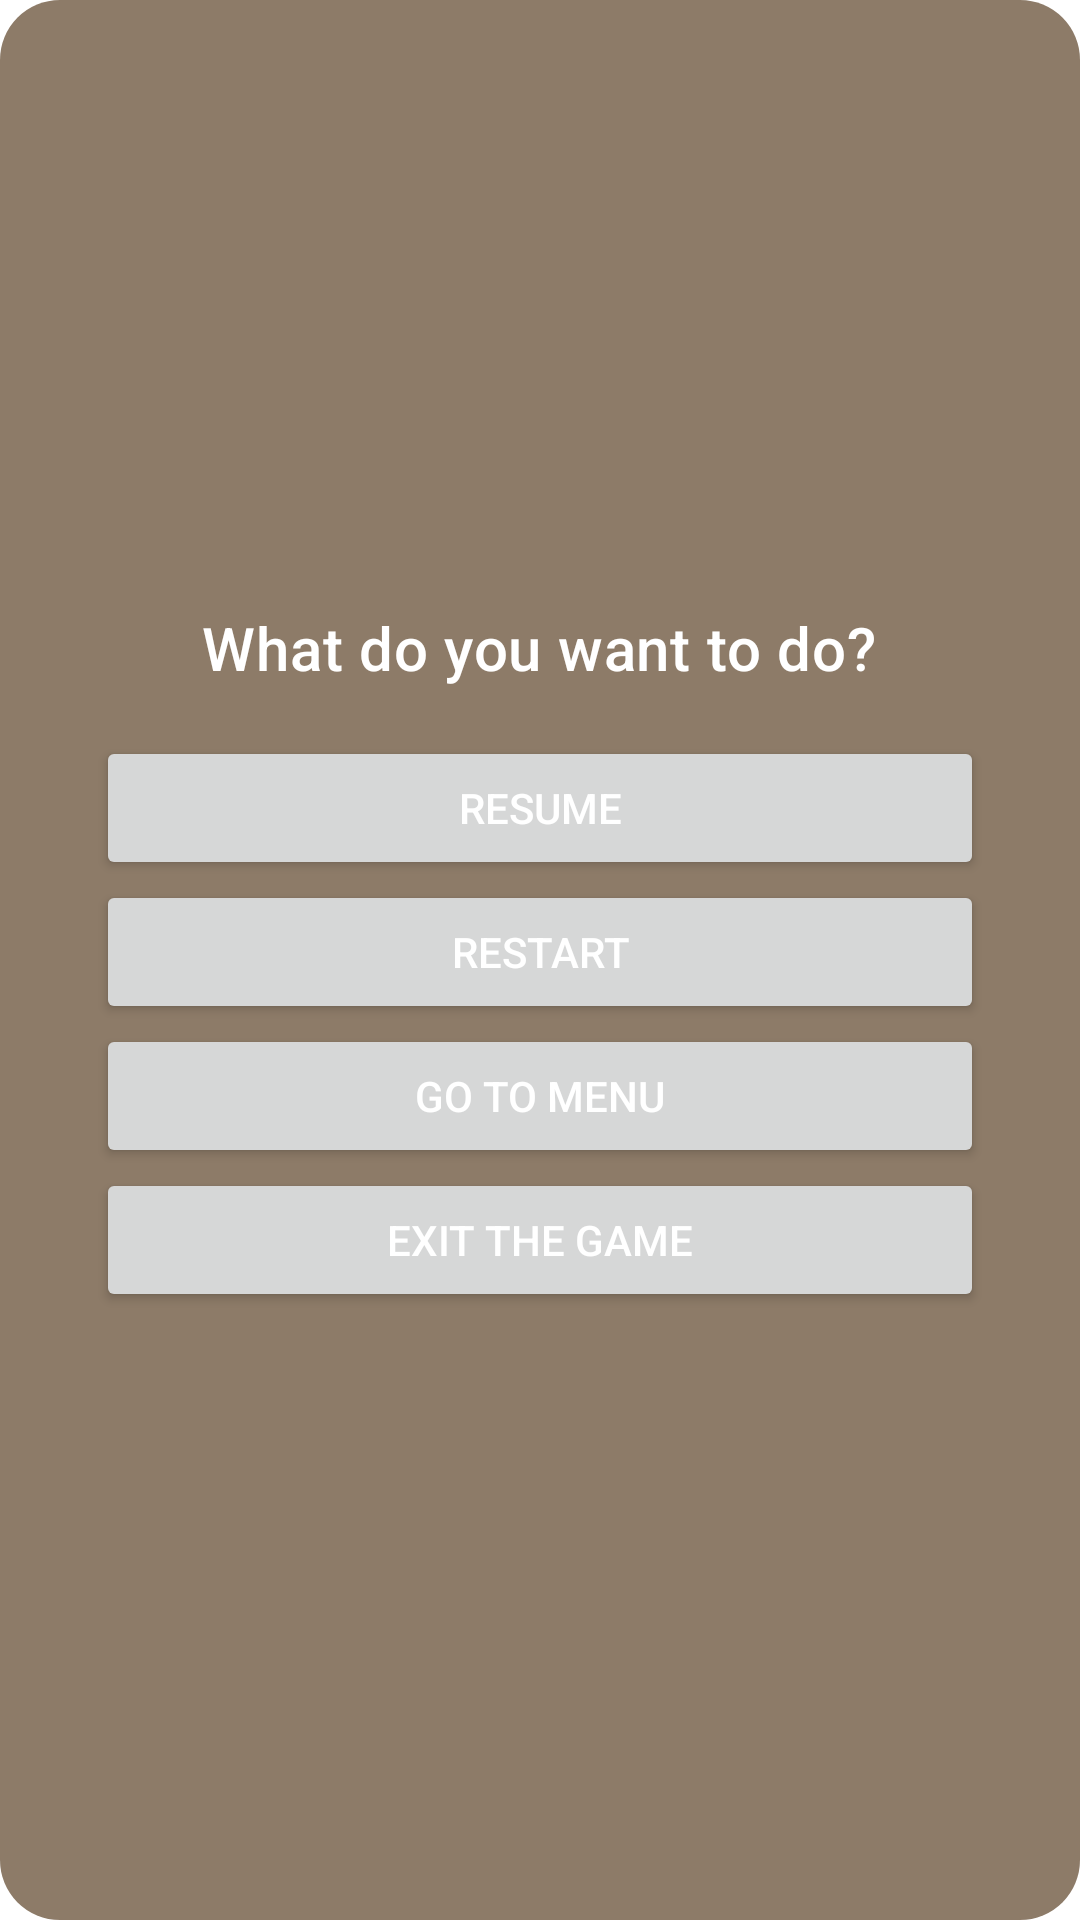

Android layout source for this screen:
<!-- AndroidManifest.xml: application theme Theme.WhacAMoleGame -->
<!-- res/layout/dialog_fragment_pause.xml -->
<?xml version="1.0" encoding="utf-8"?>
<LinearLayout xmlns:android="http://schemas.android.com/apk/res/android"
    android:layout_width="match_parent"
    xmlns:tools="http://schemas.android.com/tools"
    android:orientation="vertical"
    android:gravity="center"
    android:padding="16dp"
    android:layout_gravity="center_vertical"
    android:layout_marginHorizontal="16dp"
    android:layout_height="wrap_content"
    android:background="@drawable/rectangle_rounded_20"
    tools:context=".ui.fragments.PauseDialogFragment">

    <TextView
        android:layout_width="wrap_content"
        android:layout_height="wrap_content"
        android:layout_marginBottom="16dp"
        android:text="What do you want to do?"
        style="@style/TextAppearance.MaterialComponents.Headline6"
        android:textColor="@color/white" />

    <Button
        android:id="@+id/btn_resume"
        android:layout_width="match_parent"
        android:layout_height="wrap_content"
        android:layout_marginHorizontal="16dp"
        android:text="Resume" />

    <Button
        android:id="@+id/btn_play_again"
        android:layout_width="match_parent"
        android:layout_height="wrap_content"
        android:layout_marginHorizontal="16dp"
        android:text="Restart" />


    <Button
        android:id="@+id/btn_go_to_menu"
        android:layout_width="match_parent"
        android:layout_height="wrap_content"
        android:layout_marginHorizontal="16dp"
        android:text="Go to menu" />

    <Button
        android:id="@+id/btn_exit"
        android:layout_width="match_parent"
        android:layout_height="wrap_content"
        android:layout_marginHorizontal="16dp"
        android:text="Exit the game" />
</LinearLayout>
<!-- resources referenced by this layout -->
<resources>
  <color name="white">#FFFFFFFF</color>
  <!-- drawable rectangle_rounded_20 (drawable) -->
  <?xml version="1.0" encoding="utf-8"?>
  <shape xmlns:android="http://schemas.android.com/apk/res/android">
      <corners android:radius="20dp" />
      <solid android:color="@color/dark_brown"/>
  </shape>
  <style name="Theme.WhacAMoleGame" parent="Theme.MaterialComponents.DayNight.NoActionBar">
          
          <item name="colorPrimary">@color/brown</item>
          <item name="colorPrimaryVariant">@color/dark_brown</item>
          <item name="colorOnPrimary">@color/white</item>
          
          <item name="colorSecondary">@color/green</item>
          <item name="colorSecondaryVariant">@color/dark_green</item>
          <item name="colorOnSecondary">@color/black</item>
          
          <item name="android:statusBarColor">?attr/colorPrimaryVariant</item>
          
          <item name="android:textColor">@color/white</item>
          <item name="android:windowBackground">@drawable/bg_grass</item>
      </style>
  <color name="dark_brown">#8D7B68</color>
  <color name="brown">#A4907C</color>
  <color name="green">#609966</color>
  <color name="dark_green">#40513B</color>
  <color name="black">#FF000000</color>
</resources>
